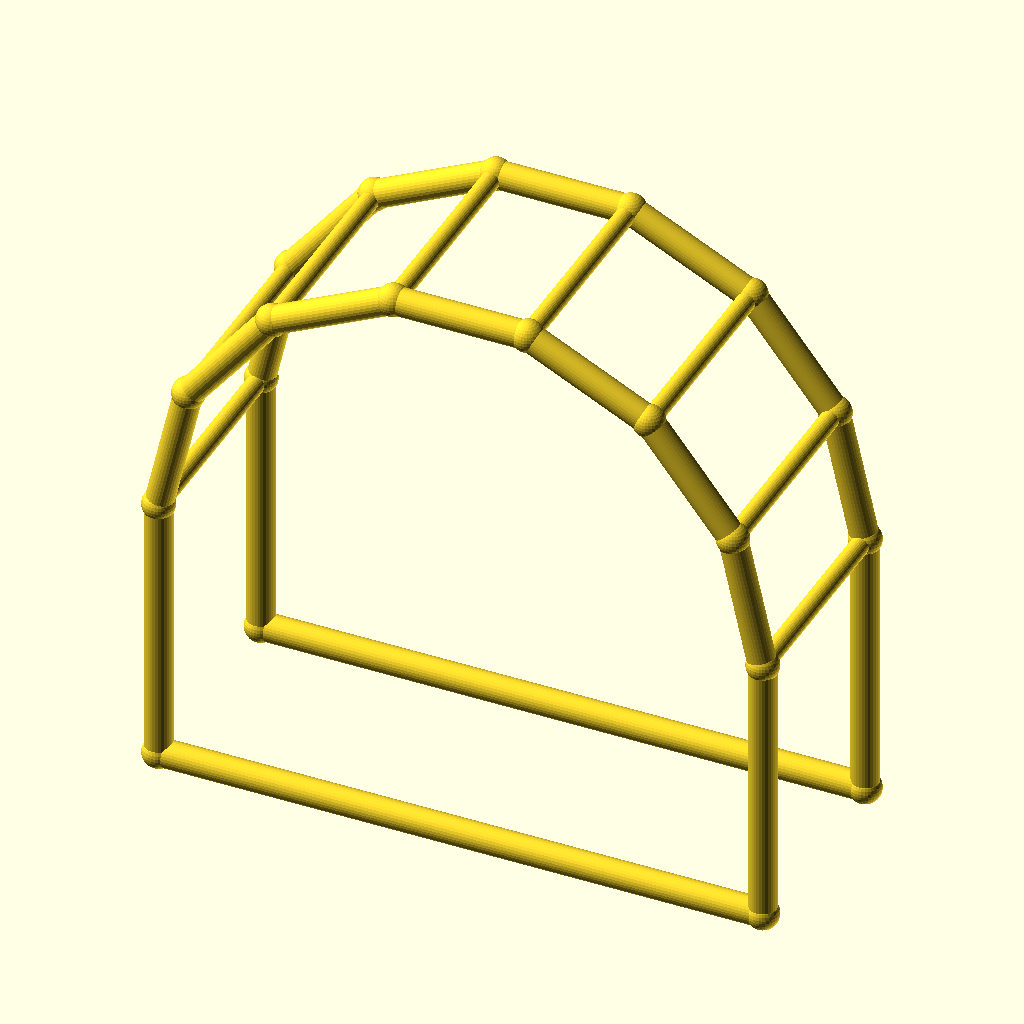
Cell 1: rendered with the file's own defaults.
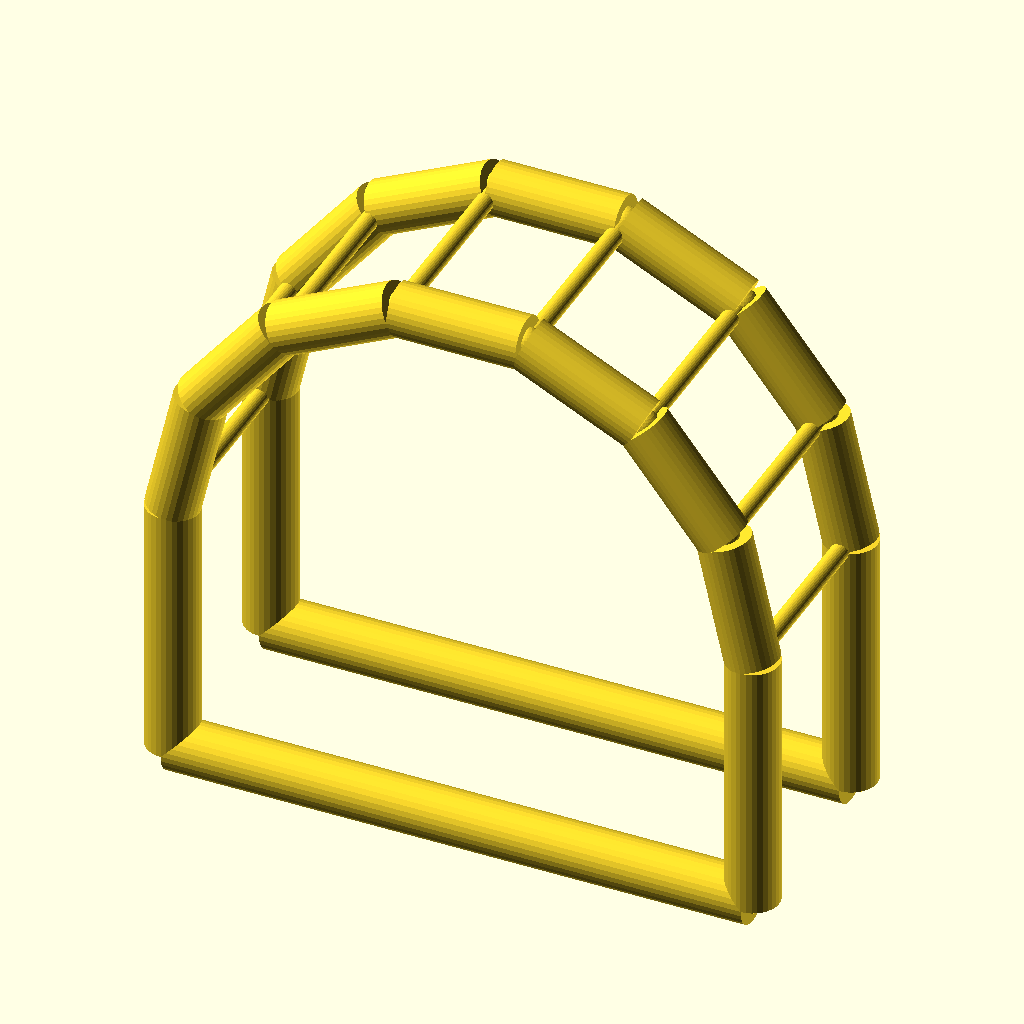
Cell 2 — chord_r set to 5, the other parameters unchanged.
The same orthographic view direction (rotation 55°, 0°, 25°; colour scheme Cornfield) for every cell, with the view re-fitted per cell, so scale and position can differ between cells.
The OpenSCAD source (optional_data/data/wire4/pergola/scene_0098.scad):
$fn = 32;

// ----------------------------------------------------------------------
// Pergola arch: 7-segment arches, span 110 mm
// ----------------------------------------------------------------------

// --- parameters (mm) ---
span = 110;               // arch span, X
post_h = 50;              // post height
arch_r = 55;              // arch radius
depth = 40;               // frame spacing, Y
chord_r = 2.5;            // arch and post member radius
brace_r = 1.7;            // purlin member radius
joint_r = 2.9;            // joint ball radius

bbox_x = 115.8;  // overall X, joints included
bbox_y = 45.8;  // overall Y, joints included
bbox_z = 109.42;  // overall Z, joints included
chord_d = 2 * chord_r;  // arch stock diameter
brace_d = 2 * brace_r;  // purlin stock diameter
nodes = [[0.0, 0.0, 0.0], [110.0, 0.0, 0.0], [0.0, 0.0, 50.0], [5.4467, 0.0, 73.8636], [20.7081, 0.0, 93.0007], [42.7613, 0.0, 103.621], [67.2387, 0.0, 103.621], [89.2919, 0.0, 93.0007], [104.5533, 0.0, 73.8636], [110.0, 0.0, 50.0], [0.0, 40.0, 0.0], [110.0, 40.0, 0.0], [0.0, 40.0, 50.0], [5.4467, 40.0, 73.8636], [20.7081, 40.0, 93.0007], [42.7613, 40.0, 103.621], [67.2387, 40.0, 103.621], [89.2919, 40.0, 93.0007], [104.5533, 40.0, 73.8636], [110.0, 40.0, 50.0]];

module member(a, b, r) {
  /* round stock from joint a to joint b, ends buried in the joint balls */
  d = b - a;
  length = norm(d);
  translate(a) rotate([0, acos(d[2] / length), atan2(d[1], d[0])])
    cylinder(h = length, r = r);
}

module joint(p, r) {
  /* ball at the joint centre, fatter than every member meeting there */
  translate(p) sphere(r = r);
}

/* members - each call is one graph edge */
member(nodes[0], nodes[2], chord_r);
member(nodes[1], nodes[9], chord_r);
member(nodes[0], nodes[1], chord_r);
member(nodes[2], nodes[3], chord_r);
member(nodes[3], nodes[4], chord_r);
member(nodes[4], nodes[5], chord_r);
member(nodes[5], nodes[6], chord_r);
member(nodes[6], nodes[7], chord_r);
member(nodes[7], nodes[8], chord_r);
member(nodes[8], nodes[9], chord_r);
member(nodes[10], nodes[12], chord_r);
member(nodes[11], nodes[19], chord_r);
member(nodes[10], nodes[11], chord_r);
member(nodes[12], nodes[13], chord_r);
member(nodes[13], nodes[14], chord_r);
member(nodes[14], nodes[15], chord_r);
member(nodes[15], nodes[16], chord_r);
member(nodes[16], nodes[17], chord_r);
member(nodes[17], nodes[18], chord_r);
member(nodes[18], nodes[19], chord_r);
member(nodes[2], nodes[12], brace_r);
member(nodes[3], nodes[13], brace_r);
member(nodes[4], nodes[14], brace_r);
member(nodes[5], nodes[15], brace_r);
member(nodes[6], nodes[16], brace_r);
member(nodes[7], nodes[17], brace_r);
member(nodes[8], nodes[18], brace_r);
member(nodes[9], nodes[19], brace_r);

/* joint balls */
for (p = nodes) joint(p, joint_r);
Parameter table extracted from the source (name, type, default, range or options):
span: number, default 110
post_h: number, default 50
arch_r: number, default 55
depth: number, default 40
chord_r: number, default 2.5
brace_r: number, default 1.7
joint_r: number, default 2.9
bbox_x: number, default 115.8
bbox_y: number, default 45.8
bbox_z: number, default 109.42
